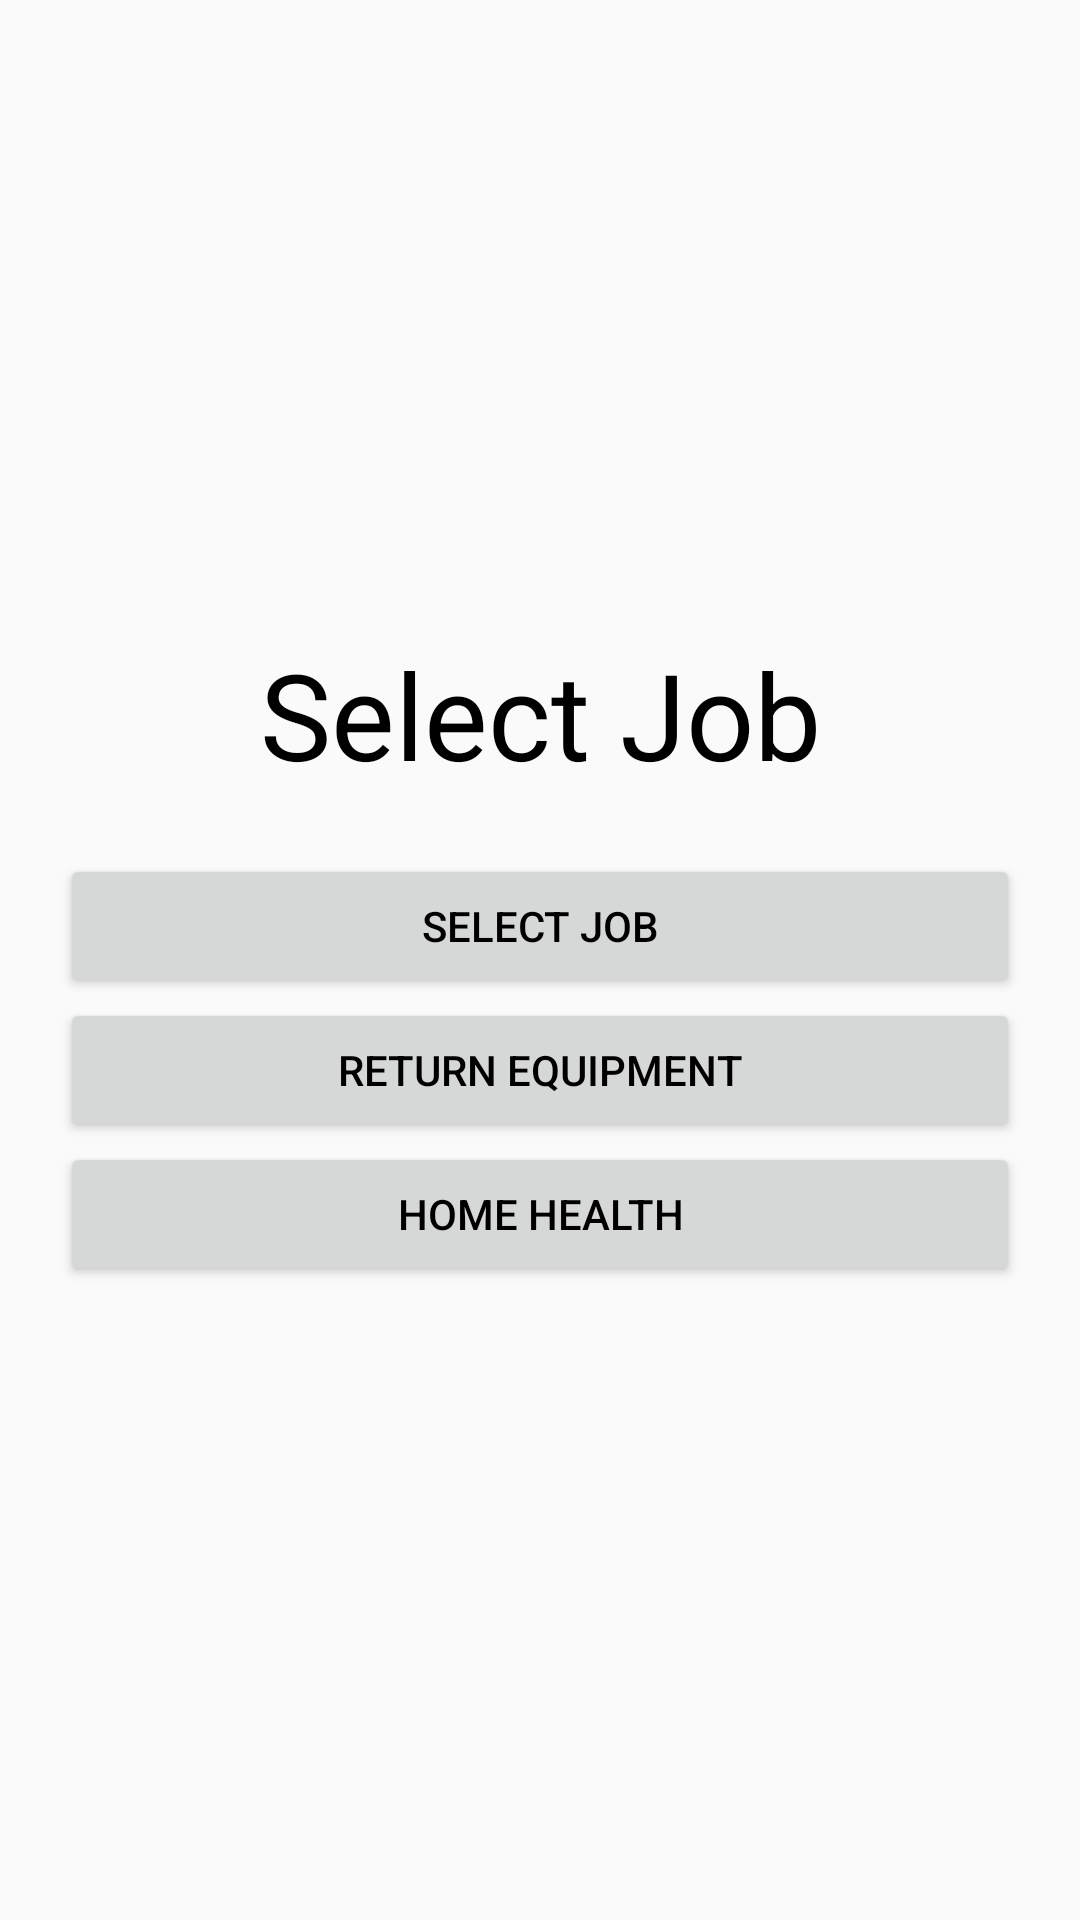

Here is an Android app screen rendered from its layout file. Give the layout XML and the strings, colors and styles it references.
<!-- AndroidManifest.xml: application theme AppTheme -->
<!-- res/layout/menu_activity.xml -->
<?xml version="1.0" encoding="utf-8"?>
<LinearLayout xmlns:android="http://schemas.android.com/apk/res/android"
    android:layout_width="match_parent"
    android:layout_height="match_parent"
    android:gravity="center"
    android:orientation="vertical"
    android:padding="20dip" >

    <TextView
        android:layout_width="fill_parent"
        android:layout_height="wrap_content"
        android:layout_marginBottom="20dip"
        android:gravity="center"
        android:text="@string/tv_menu_main"
        android:textSize="40dip" />

    <Button
        android:id="@+id/btn_menu_select_job"
        android:layout_width="fill_parent"
        android:layout_height="wrap_content"
        android:text="@string/btn_menu_select_job" />

    <Button
        android:id="@+id/btn_menu_return_eq"
        android:layout_width="fill_parent"
        android:layout_height="wrap_content"
        android:text="@string/btn_menu_return_eq" />

    <Button
        android:id="@+id/btn_menu_home_health"
        android:layout_width="fill_parent"
        android:layout_height="wrap_content"
        android:text="@string/btn_menu_home_health" />

</LinearLayout>
<!-- resources referenced by this layout -->
<resources>
  <string name="btn_menu_home_health">Home Health </string>
  <string name="btn_menu_return_eq">Return Equipment </string>
  <string name="btn_menu_select_job">Select Job </string>
  <string name="tv_menu_main">Select Job</string>
  <style name="AppTheme" parent="AppBaseTheme">
           <item name="android:textColor">#000000</item>
            <item name="android:windowNoTitle">true</item>
          
      </style>
  <style name="AppBaseTheme" parent="Theme.AppCompat.Light">
          
      </style>
</resources>
